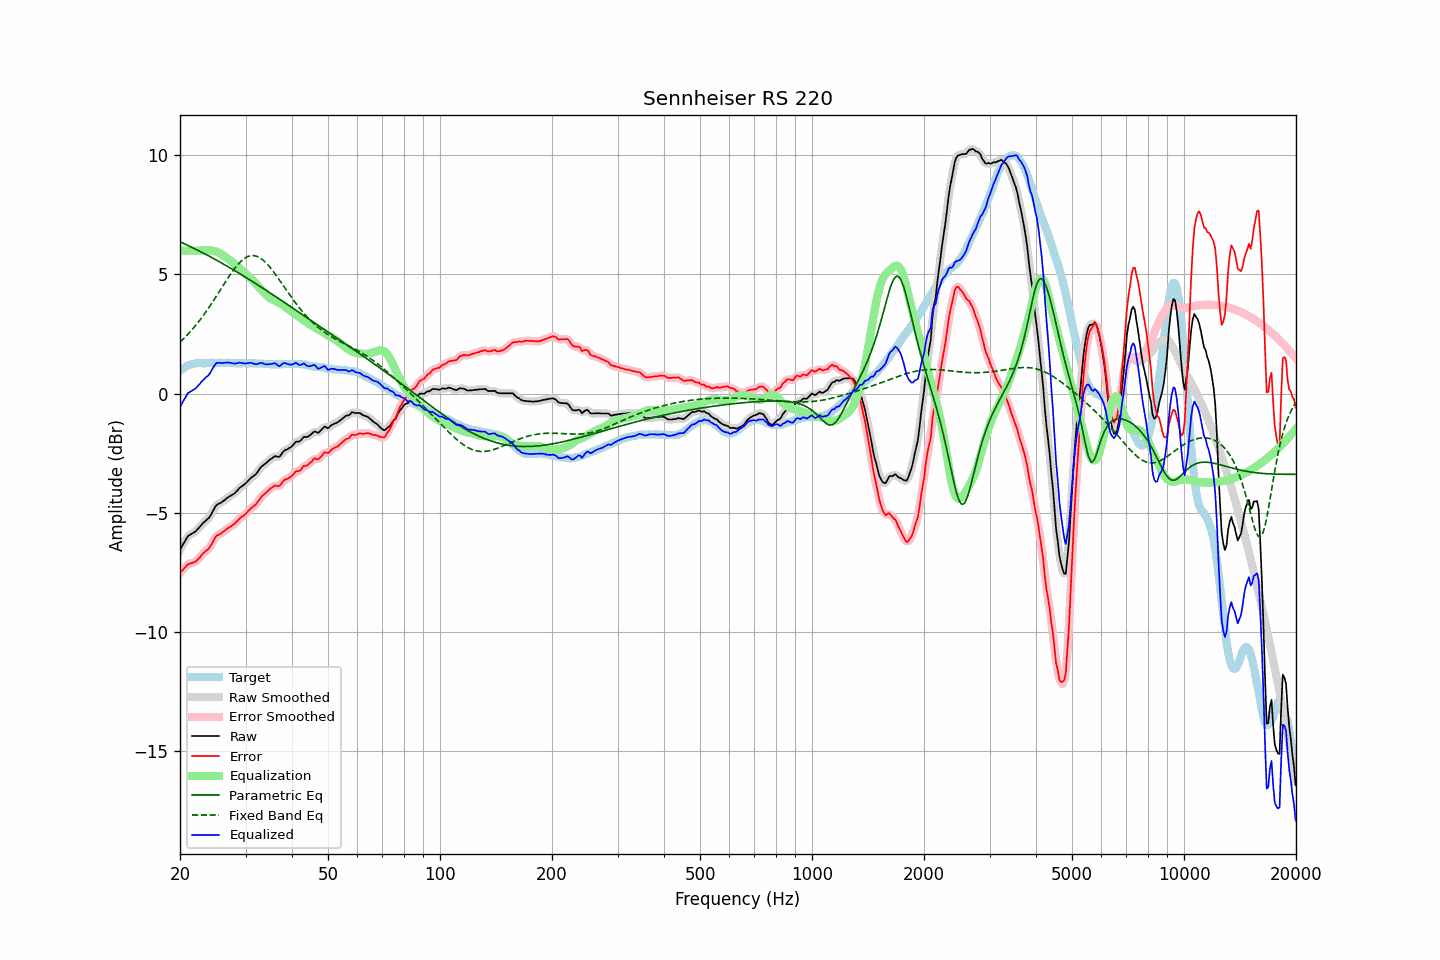

The table this chart was drawn from, first rows:
frequency, raw, error, smoothed, error_smoothed, equalization, parametric_eq, fixed_band_eq, equalized_raw, equalized_smoothed, target
20.00, -6.56, -7.52, -6.56, -7.53, 6.00, 6.37, 2.16, -0.56, -0.56, 0.97
20.20, -6.44, -7.45, -6.43, -7.45, 6.00, 6.34, 2.22, -0.44, -0.43, 1.02
20.40, -6.31, -7.38, -6.31, -7.37, 6.00, 6.31, 2.29, -0.31, -0.31, 1.07
20.61, -6.21, -7.30, -6.19, -7.30, 6.00, 6.28, 2.36, -0.21, -0.19, 1.09
20.81, -6.08, -7.23, -6.08, -7.23, 6.00, 6.25, 2.42, -0.08, -0.08, 1.15
21.02, -5.98, -7.16, -6.00, -7.17, 6.00, 6.22, 2.50, 0.02, 0.00, 1.18
21.23, -5.94, -7.14, -5.93, -7.14, 6.00, 6.18, 2.57, 0.06, 0.07, 1.20
21.44, -5.89, -7.12, -5.89, -7.12, 6.00, 6.15, 2.64, 0.11, 0.11, 1.22
21.66, -5.86, -7.10, -5.86, -7.10, 6.00, 6.12, 2.72, 0.14, 0.14, 1.24
21.87, -5.81, -7.07, -5.81, -7.07, 6.00, 6.09, 2.80, 0.19, 0.19, 1.25
22.09, -5.76, -7.04, -5.76, -7.03, 6.00, 6.05, 2.88, 0.24, 0.24, 1.27
22.31, -5.68, -6.97, -5.69, -6.97, 6.00, 6.02, 2.97, 0.32, 0.31, 1.28
22.54, -5.62, -6.90, -5.61, -6.90, 6.00, 5.98, 3.05, 0.38, 0.39, 1.28
22.76, -5.53, -6.82, -5.53, -6.81, 6.00, 5.95, 3.14, 0.47, 0.47, 1.28
22.99, -5.46, -6.73, -5.46, -6.74, 6.00, 5.92, 3.23, 0.54, 0.54, 1.27
23.22, -5.40, -6.67, -5.39, -6.67, 6.00, 5.88, 3.33, 0.60, 0.61, 1.27
23.45, -5.33, -6.61, -5.34, -6.61, 6.00, 5.85, 3.42, 0.67, 0.67, 1.27
23.69, -5.28, -6.56, -5.28, -6.56, 6.01, 5.81, 3.52, 0.73, 0.73, 1.28
23.92, -5.21, -6.49, -5.20, -6.49, 6.01, 5.77, 3.62, 0.79, 0.80, 1.28
24.16, -5.11, -6.40, -5.11, -6.40, 6.01, 5.74, 3.72, 0.89, 0.90, 1.29
24.40, -4.98, -6.28, -4.99, -6.28, 6.00, 5.70, 3.82, 1.02, 1.01, 1.30
24.65, -4.87, -6.16, -4.86, -6.15, 5.99, 5.66, 3.92, 1.13, 1.13, 1.29
24.89, -4.73, -6.02, -4.75, -6.04, 5.98, 5.63, 4.03, 1.24, 1.23, 1.29
25.14, -4.66, -5.95, -4.67, -5.96, 5.95, 5.59, 4.13, 1.29, 1.28, 1.29
25.39, -4.62, -5.92, -4.62, -5.92, 5.92, 5.55, 4.24, 1.30, 1.30, 1.30
25.65, -4.60, -5.89, -4.59, -5.88, 5.88, 5.52, 4.34, 1.29, 1.29, 1.30
25.91, -4.56, -5.84, -4.55, -5.84, 5.84, 5.48, 4.45, 1.28, 1.29, 1.29
26.16, -4.50, -5.79, -4.51, -5.79, 5.79, 5.44, 4.56, 1.29, 1.29, 1.29
26.43, -4.46, -5.74, -4.45, -5.74, 5.75, 5.40, 4.66, 1.29, 1.29, 1.29
26.69, -4.40, -5.68, -4.40, -5.69, 5.70, 5.36, 4.77, 1.30, 1.30, 1.29
26.96, -4.35, -5.64, -4.35, -5.64, 5.65, 5.32, 4.87, 1.31, 1.30, 1.29
27.23, -4.31, -5.60, -4.30, -5.60, 5.60, 5.28, 4.97, 1.30, 1.30, 1.29
27.50, -4.27, -5.56, -4.27, -5.56, 5.55, 5.24, 5.07, 1.28, 1.28, 1.29
27.77, -4.22, -5.51, -4.23, -5.51, 5.49, 5.20, 5.16, 1.27, 1.27, 1.28
28.05, -4.18, -5.47, -4.18, -5.46, 5.44, 5.16, 5.25, 1.25, 1.26, 1.28
28.33, -4.11, -5.39, -4.11, -5.39, 5.38, 5.12, 5.34, 1.27, 1.27, 1.27
28.62, -4.05, -5.32, -4.04, -5.32, 5.33, 5.08, 5.42, 1.28, 1.28, 1.27
28.90, -3.97, -5.24, -3.97, -5.25, 5.27, 5.04, 5.49, 1.30, 1.29, 1.28
29.19, -3.92, -5.18, -3.92, -5.19, 5.21, 5.00, 5.56, 1.29, 1.29, 1.27
29.48, -3.86, -5.15, -3.86, -5.14, 5.14, 4.96, 5.62, 1.28, 1.28, 1.29
29.78, -3.82, -5.09, -3.81, -5.09, 5.08, 4.92, 5.67, 1.26, 1.27, 1.28
30.08, -3.76, -5.04, -3.75, -5.03, 5.02, 4.87, 5.71, 1.26, 1.27, 1.28
30.38, -3.69, -4.96, -3.69, -4.96, 4.96, 4.83, 5.75, 1.28, 1.28, 1.27
30.68, -3.62, -4.89, -3.62, -4.89, 4.90, 4.79, 5.77, 1.29, 1.29, 1.27
30.99, -3.55, -4.82, -3.55, -4.82, 4.84, 4.75, 5.79, 1.30, 1.29, 1.27
31.30, -3.50, -4.77, -3.50, -4.77, 4.77, 4.71, 5.79, 1.28, 1.28, 1.27
31.61, -3.45, -4.71, -3.45, -4.71, 4.70, 4.66, 5.79, 1.26, 1.25, 1.27
31.93, -3.40, -4.66, -3.39, -4.65, 4.63, 4.62, 5.78, 1.23, 1.24, 1.27
32.24, -3.31, -4.57, -3.31, -4.57, 4.55, 4.58, 5.76, 1.24, 1.24, 1.26
32.57, -3.22, -4.48, -3.22, -4.48, 4.48, 4.53, 5.73, 1.26, 1.26, 1.27
32.89, -3.11, -4.38, -3.12, -4.38, 4.40, 4.49, 5.69, 1.29, 1.28, 1.26
33.22, -3.05, -4.30, -3.05, -4.31, 4.33, 4.45, 5.64, 1.28, 1.28, 1.25
33.55, -2.99, -4.25, -2.99, -4.24, 4.25, 4.40, 5.59, 1.26, 1.26, 1.25
33.89, -2.95, -4.18, -2.94, -4.18, 4.18, 4.36, 5.52, 1.23, 1.24, 1.24
34.23, -2.89, -4.13, -2.88, -4.13, 4.11, 4.32, 5.45, 1.22, 1.23, 1.25
34.57, -2.83, -4.06, -2.83, -4.06, 4.05, 4.27, 5.38, 1.23, 1.23, 1.24
34.92, -2.77, -4.00, -2.77, -4.01, 4.01, 4.23, 5.30, 1.24, 1.24, 1.23
35.27, -2.73, -3.96, -2.72, -3.95, 3.97, 4.18, 5.22, 1.24, 1.25, 1.23
35.62, -2.68, -3.91, -2.67, -3.90, 3.94, 4.14, 5.13, 1.26, 1.27, 1.23
35.97, -2.63, -3.85, -2.65, -3.88, 3.90, 4.09, 5.04, 1.28, 1.26, 1.23
... 635 more rows
